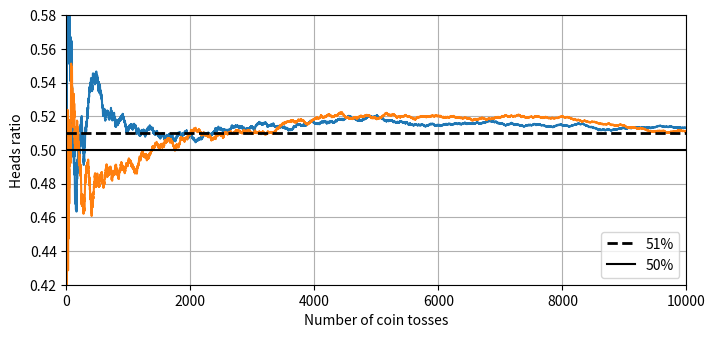

Write the Python code that produced this figure.
import matplotlib.pyplot as plt
import numpy as np

heads_proba = 0.51
np.random.seed(42)
coin_tosses = (np.random.rand(10000, 2) < heads_proba).astype(np.int32)
print(coin_tosses)
cumulative_heads = coin_tosses.cumsum(axis=0)
print(cumulative_heads)
cumulative_heads_ratio = cumulative_heads / np.arange(1, 10001).reshape(-1, 1)

plt.figure(figsize=(8, 3.5))
plt.plot(cumulative_heads_ratio)
plt.plot([0, 10000], [0.51, 0.51], "k--", linewidth=2, label="51%")
plt.plot([0, 10000], [0.5, 0.5], "k-", label="50%")
plt.xlabel("Number of coin tosses")
plt.ylabel("Heads ratio")
plt.legend(loc="lower right")
plt.axis([0, 10000, 0.42, 0.58])
plt.grid()
plt.show()